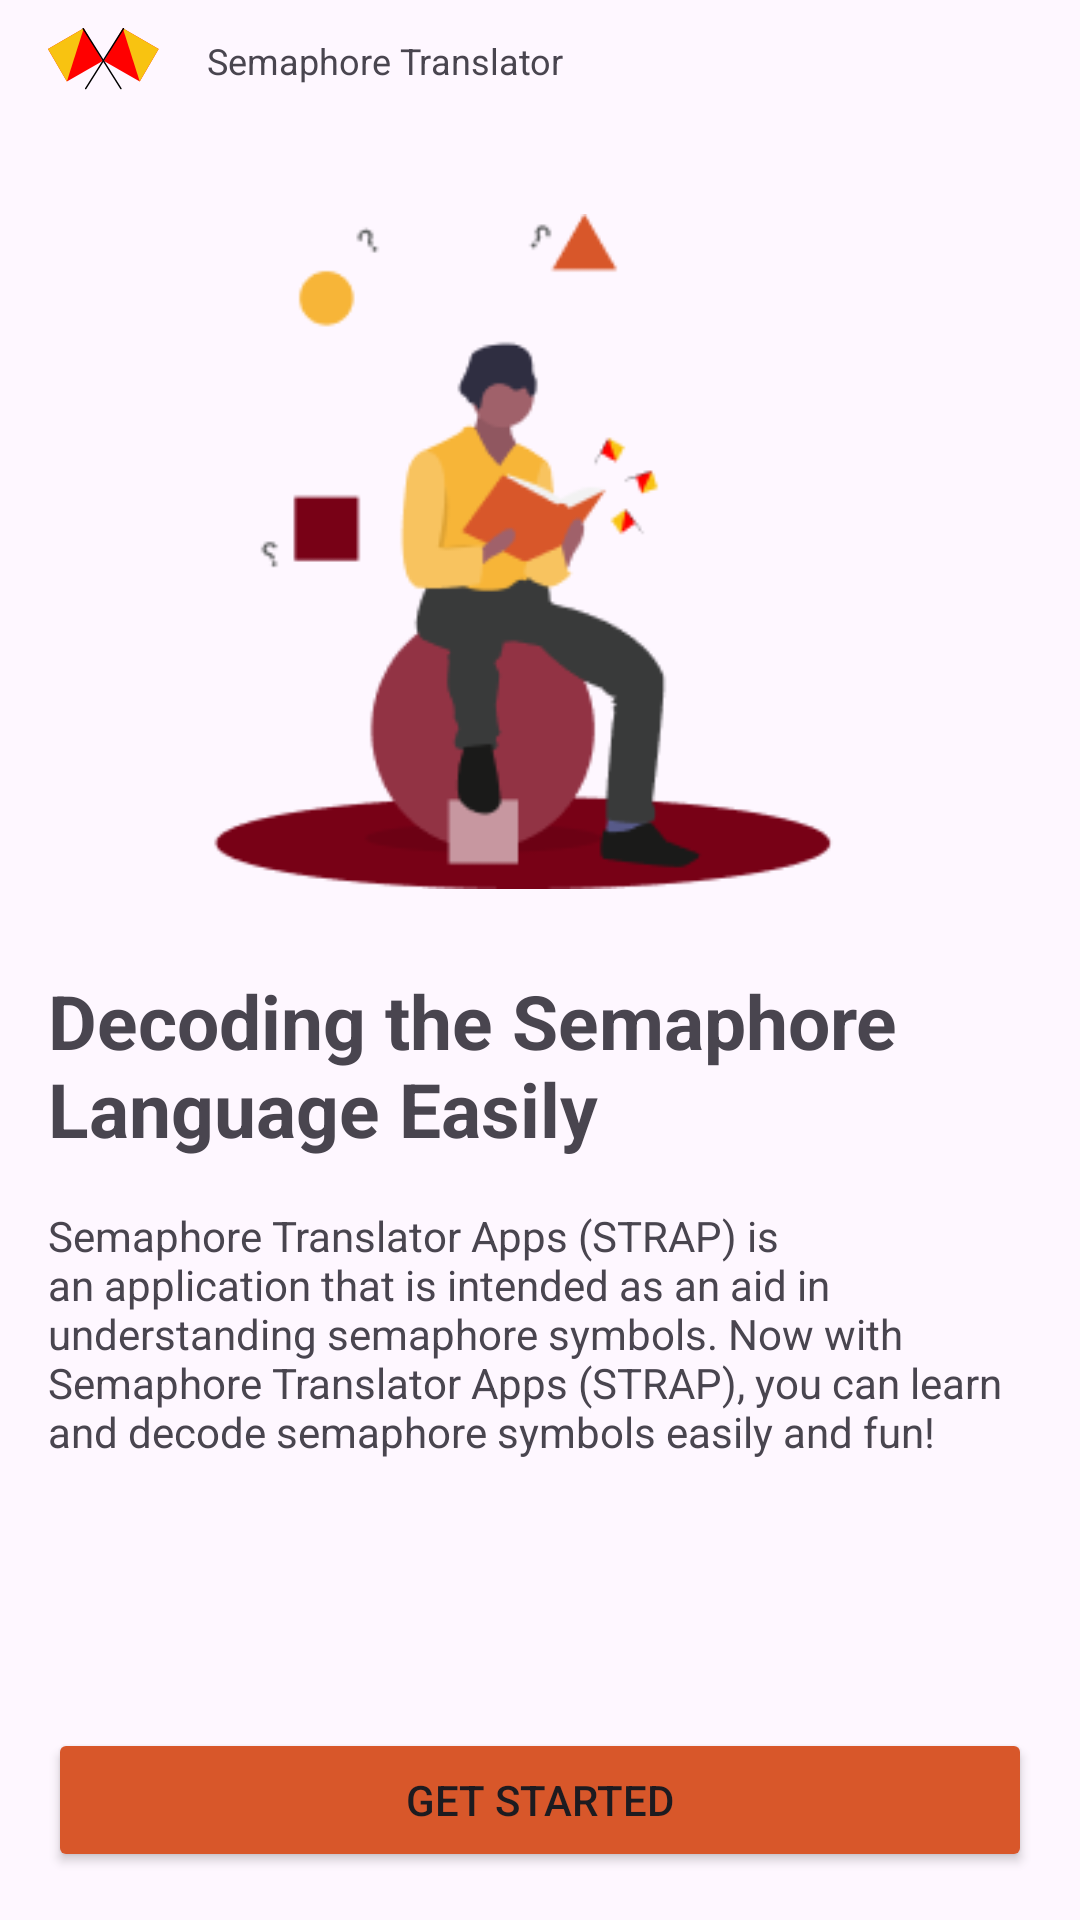

The Android layout XML behind this screen, and the referenced resources:
<!-- AndroidManifest.xml: application theme Theme.STRAP -->
<!-- res/layout/activity_welcome.xml -->
<?xml version="1.0" encoding="utf-8"?>
<androidx.constraintlayout.widget.ConstraintLayout xmlns:android="http://schemas.android.com/apk/res/android"
    xmlns:app="http://schemas.android.com/apk/res-auto"
    xmlns:tools="http://schemas.android.com/tools"
    android:layout_width="match_parent"
    android:layout_height="match_parent"
    tools:context=".ui.get_started.WelcomeActivity">

    <ImageView
        android:id="@+id/imgSemaphoreFlag"
        android:layout_width="37dp"
        android:layout_height="24dp"
        android:layout_marginStart="16dp"
        android:layout_marginTop="8dp"
        android:src="@drawable/ic_semaphore"
        app:layout_constraintStart_toStartOf="parent"
        app:layout_constraintTop_toTopOf="parent" />

    <TextView
        android:id="@+id/txtHeadline"
        android:layout_width="0dp"
        android:layout_height="wrap_content"
        android:layout_marginHorizontal="16dp"
        android:text="@string/header_text"
        android:textSize="12sp"
        app:layout_constraintBottom_toBottomOf="@+id/imgSemaphoreFlag"
        app:layout_constraintEnd_toEndOf="parent"
        app:layout_constraintStart_toEndOf="@+id/imgSemaphoreFlag"
        app:layout_constraintTop_toTopOf="@+id/imgSemaphoreFlag" />

    <ImageView
        android:id="@+id/imgIllustration"
        android:layout_width="0dp"
        android:layout_height="wrap_content"
        android:layout_marginTop="32dp"
        android:src="@drawable/ilustrasi"
        app:layout_constraintEnd_toEndOf="@+id/txtHeadline"
        app:layout_constraintStart_toStartOf="@+id/imgSemaphoreFlag"
        app:layout_constraintTop_toBottomOf="@+id/txtHeadline" />

    <TextView
        android:id="@+id/txtSlogan"
        android:layout_width="match_parent"
        android:layout_height="wrap_content"
        android:layout_margin="16dp"
        android:text="@string/txt_slogan"
        android:textSize="25sp"
        android:textStyle="bold"
        app:layout_constraintEnd_toEndOf="@+id/imgIllustration"
        app:layout_constraintStart_toStartOf="@+id/imgIllustration"
        app:layout_constraintTop_toBottomOf="@id/imgIllustration" />

    <TextView
        android:id="@+id/txtBody"
        android:layout_width="match_parent"
        android:layout_height="wrap_content"
        android:layout_margin="16dp"
        android:text="@string/txt_description"
        app:layout_constraintEnd_toEndOf="@+id/txtSlogan"
        app:layout_constraintStart_toStartOf="@+id/txtSlogan"
        app:layout_constraintTop_toBottomOf="@+id/txtSlogan"
        />

    <Button
        android:id="@+id/btnGetStarted"
        android:layout_width="match_parent"
        android:layout_height="wrap_content"
        android:layout_margin="16dp"
        android:backgroundTint="@color/primary_100"
        android:text="@string/btn_get_started"
        app:cornerRadius="10dp"
        app:layout_constraintBottom_toBottomOf="parent"
        app:layout_constraintEnd_toEndOf="parent"
        app:layout_constraintStart_toStartOf="parent" />


</androidx.constraintlayout.widget.ConstraintLayout>
<!-- resources referenced by this layout -->
<resources>
  <color name="primary_100">#D8572A</color>
  <!-- drawable ic_semaphore: png bitmap (drawable, 907 bytes) -->
  <!-- drawable ilustrasi: png bitmap (drawable, 11080 bytes) -->
  <string name="btn_get_started">Get Started</string>
  <string name="header_text">Semaphore Translator</string>
  <string name="txt_description">Semaphore Translator Apps (STRAP) is an application that is
       intended as an aid in understanding semaphore symbols. Now with Semaphore Translator Apps
       (STRAP), you can learn and decode semaphore symbols easily and fun!</string>
  <string name="txt_slogan">Decoding the Semaphore Language Easily</string>
  <style name="Theme.STRAP" parent="Base.Theme.STRAP" />
  <style name="Base.Theme.STRAP" parent="Theme.Material3.DayNight.NoActionBar">
          
          
      </style>
</resources>
